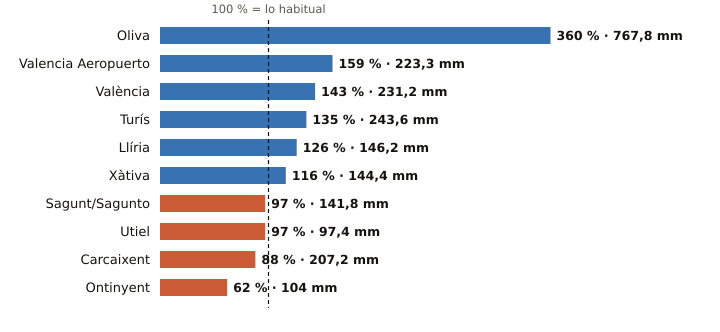

Values plotted in this chart, from the file beside it:
estacion, provincia, indicativo, mm_otono, referencia_mm, pct, periodo_referencia, hasta, hora
Oliva, Valencia, 8058X, 767.8, 213.5, 360, 1991-2020, 2026-11-14, 23
Valencia Aeropuerto, Valencia, 8414A, 223.3, 140.1, 159, 1991-2020, 2026-11-14, 23
València, Valencia, 8416, 231.2, 161.2, 143, 1991-2020, 2026-11-14, 23
Turís, Valencia, 8337X, 243.6, 179.8, 135, 2008-2025, 2026-11-14, 20
Llíria, Valencia, 8409X, 146.2, 116.4, 126, 2008-2025, 2026-11-14, 23
Xàtiva, Valencia, 8293X, 144.4, 124.3, 116, 1991-2020, 2026-11-14, 23
Sagunt/Sagunto, Valencia, 8446Y, 141.8, 146.6, 97, 2006-2025, 2026-11-14, 21
Utiel, Valencia, 8309X, 97.4, 100.6, 97, 1991-2020, 2026-11-14, 23
Carcaixent, Valencia, 8300X, 207.2, 234.3, 88, 2008-2025, 2026-11-14, 22
Ontinyent, Valencia, 8283X, 104.0, 166.5, 62, 2008-2025, 2026-11-14, 20
